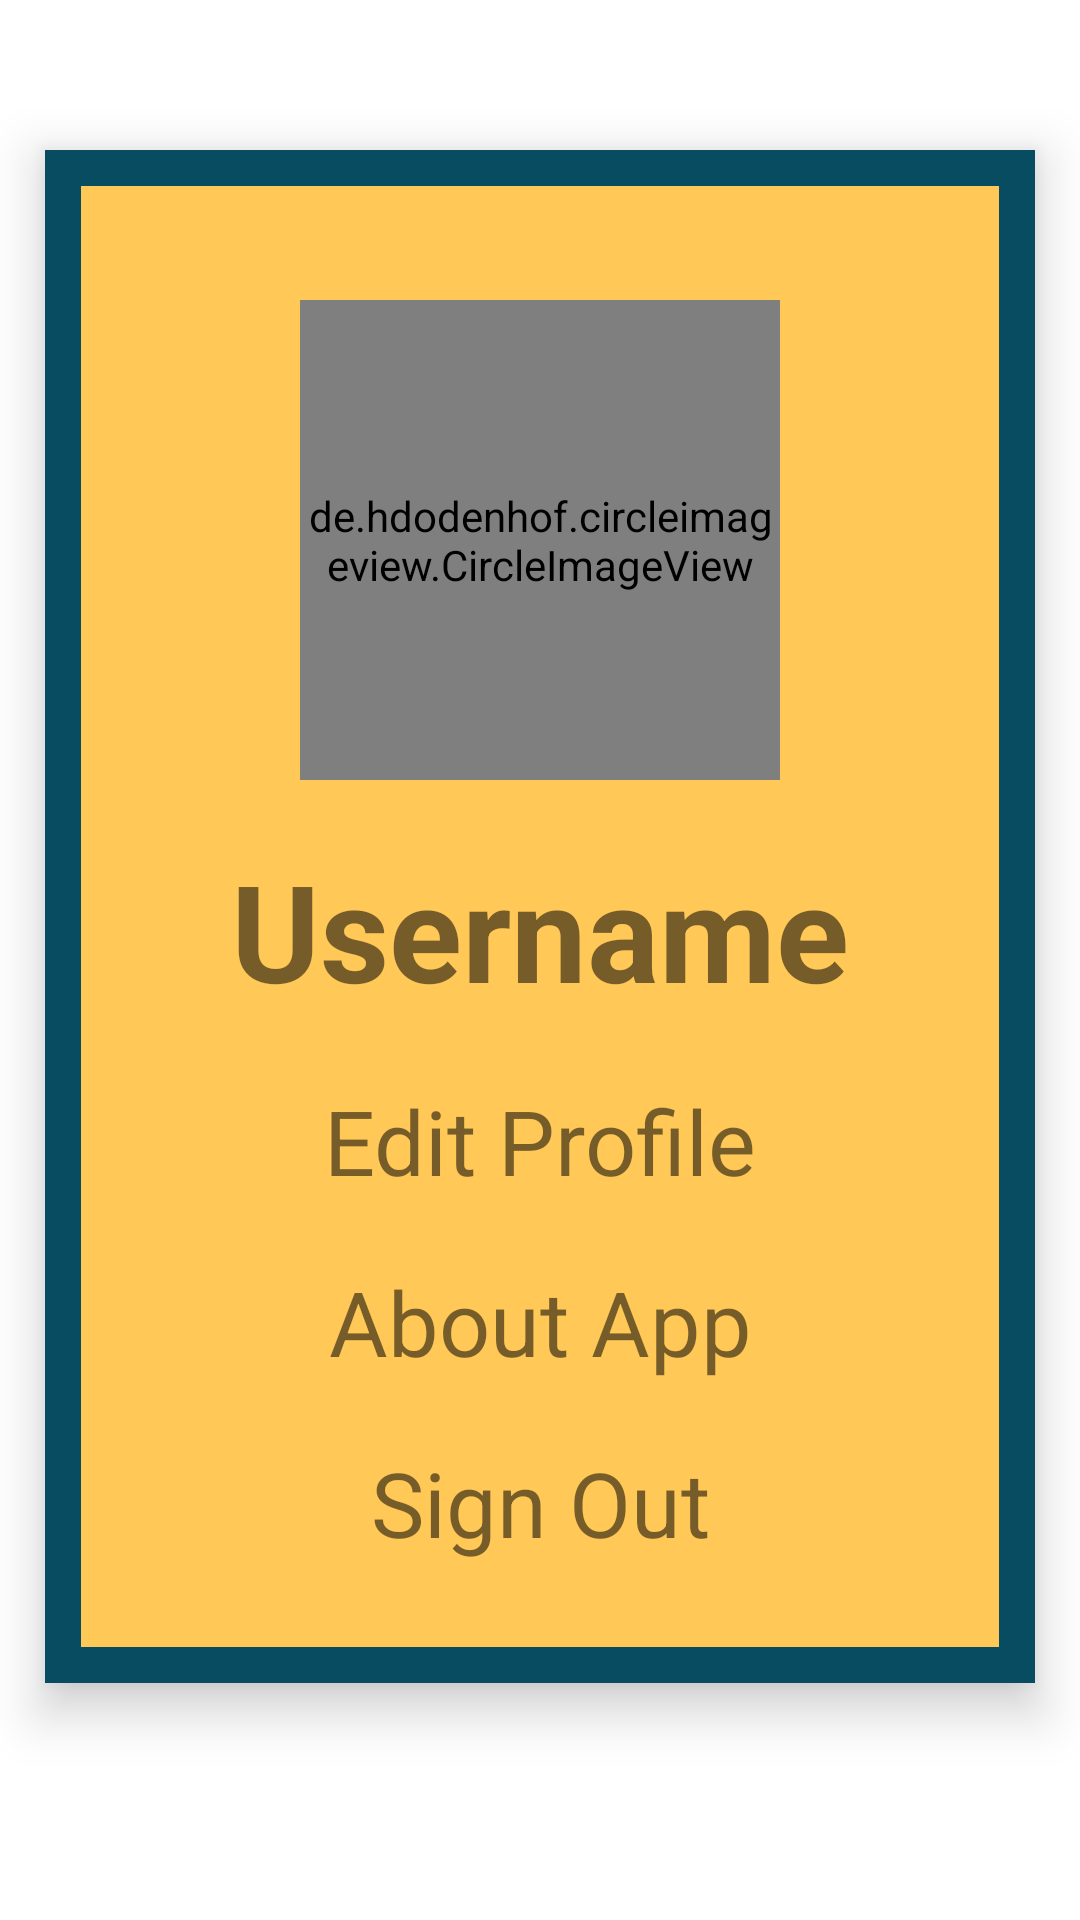

Here is an Android app screen rendered from its layout file. Give the layout XML and the strings, colors and styles it references.
<!-- AndroidManifest.xml: application theme AppTheme -->
<!-- res/layout/activity_user_profile.xml -->
<?xml version="1.0" encoding="utf-8"?>
<LinearLayout xmlns:android="http://schemas.android.com/apk/res/android"
    xmlns:app="http://schemas.android.com/apk/res-auto"
    xmlns:tools="http://schemas.android.com/tools"
    android:layout_width="match_parent"
    android:layout_height="match_parent"
    android:orientation="vertical"
    tools:context=".UserProfileActivity">

    <androidx.cardview.widget.CardView
        android:layout_width="330dp"
        android:layout_height="wrap_content"
        app:cardCornerRadius="0dp"
        android:layout_marginTop="50dp"
        app:cardElevation="10dp"
        android:layout_gravity="center_horizontal"
        android:backgroundTint="#CDDC39">

        <LinearLayout
            android:layout_width="match_parent"
            android:layout_height="wrap_content"
            android:orientation="vertical"
            android:padding="20dp"
            android:background="@drawable/colors">

        <de.hdodenhof.circleimageview.CircleImageView
            android:id="@+id/user_profile"
        android:layout_width="160dp"
        android:layout_height="160dp"
        android:src="@drawable/face"
        android:layout_gravity="center"
        android:layout_marginTop="30dp"/>

        <TextView
        android:id="@+id/disp_user"
        android:layout_width="match_parent"
        android:layout_height="wrap_content"
        android:gravity="center"
        android:text="Username"
        android:layout_marginTop="20dp"
        android:textStyle="bold"
        android:textSize="45sp"/>

            <TextView
                android:id="@+id/edit_profile"
                android:layout_width="match_parent"
                android:layout_height="wrap_content"
                android:gravity="center"
                android:text="Edit Profile"
                android:layout_marginTop="20dp"
                android:textSize="30sp"/>

        <TextView
        android:id="@+id/about_us"
        android:layout_width="match_parent"
        android:layout_height="wrap_content"
        android:gravity="center"
        android:text="About App"
        android:layout_marginTop="20dp"
        android:textSize="30sp"/>

        <TextView
        android:id="@+id/sign_out"
        android:layout_width="match_parent"
        android:layout_height="wrap_content"
        android:gravity="center"
        android:text="Sign Out"
        android:layout_marginTop="20dp"
            android:layout_marginBottom="20dp"
        android:textSize="30sp"/>

        </LinearLayout>
    </androidx.cardview.widget.CardView>

</LinearLayout>
<!-- resources referenced by this layout -->
<resources>
  <!-- drawable colors (drawable) -->
  <?xml version="1.0" encoding="utf-8"?>
  <shape xmlns:android="http://schemas.android.com/apk/res/android">
      <stroke android:width="12dp"
          android:color="#084C61"/>
      <gradient android:startColor="#FFC857" android:endColor="#FFC857"/>
  </shape>
  <style name="AppTheme" parent="Theme.MaterialComponents.Light.NoActionBar">
          
      </style>
</resources>
